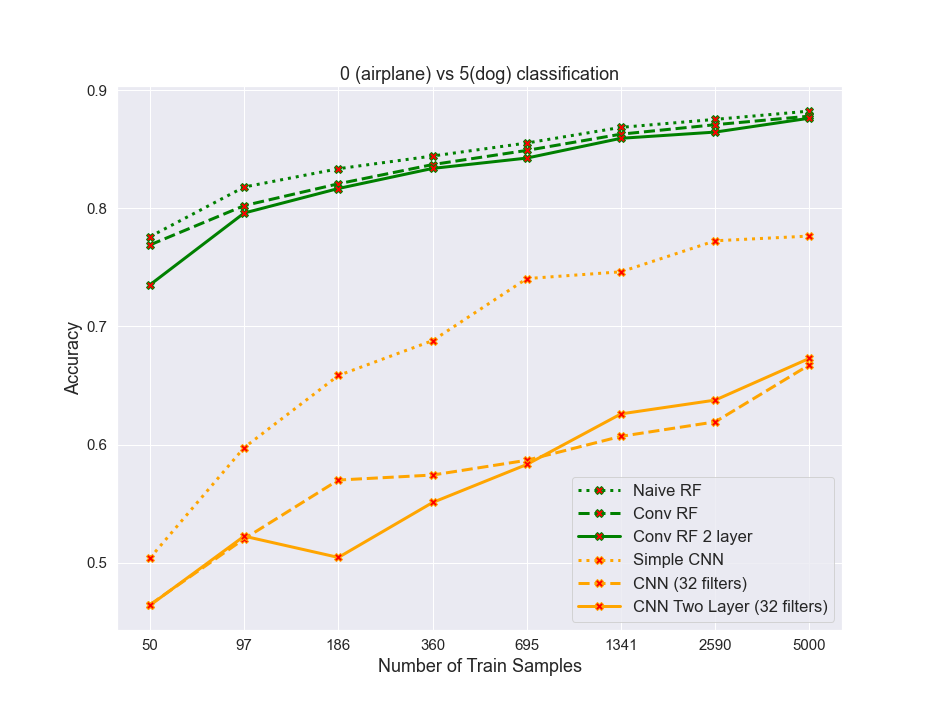

Source data for this figure (header and first rows):
algos, 0, 1, 2, 3, 4, 5, 6, 7
naiveRF, 0.776, 0.818, 0.8335, 0.8442, 0.8553, 0.8685, 0.8753, 0.8822
convrf, 0.769, 0.8023, 0.8207, 0.837, 0.849, 0.8628, 0.8708, 0.878
convrf2layer, 0.7352, 0.796, 0.8167, 0.8337, 0.8425, 0.8593, 0.8645, 0.8762
simplecnn, 0.504, 0.5975, 0.6585, 0.688, 0.7405, 0.7463, 0.7725, 0.7765
cnn32, 0.4645, 0.5202, 0.57, 0.5742, 0.5867, 0.607, 0.6192, 0.6675
cnn32_2layer, 0.464, 0.5225, 0.5045, 0.551, 0.5832, 0.626, 0.6377, 0.673
